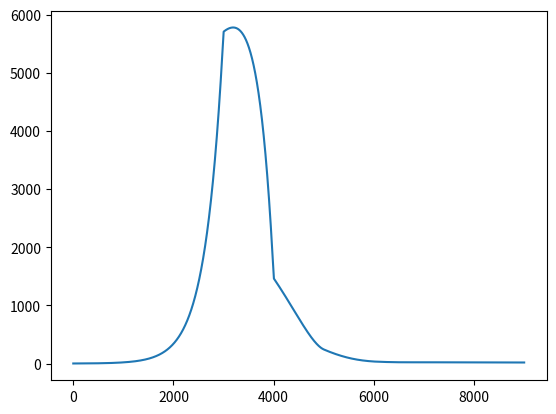

The matplotlib source for this figure:
#!/usr/bin/python3
import numpy as np
import matplotlib.pyplot as plt
#simple epidemic model


Ndays3=90
Ndays2=60
Ndays1=30
#timestep in day
dt=0.01
#contagion time
Tcontagious=10
#contagisosity ratio in person/person
#Acontagious/Tcontagious is the contagious rate in person/day
#Acontagious is given in argument to step

def step(Acontagious):
    x[i+1]=x[i]+Acontagious/Tcontagious*dt*x[i]
    y[i+1]=Acontagious/Tcontagious*dt*x[i]
    if i>Ncontagious:
        x[i+1]=x[i+1]-y[i-Ncontagious-1]
    if x[i+1]<0:
        x[i+1]=0

Ncontagious=int(Tcontagious/dt)
N=int(Ndays3/dt)+1
x=np.zeros(N)
y=np.zeros(N)
print(N)
x[0]=1
x[0]=1
N1=int(Ndays1/dt)
N2=int(Ndays2/dt)
N3=int(Ndays3/dt)
#phase 1 epidemy high contagious rate
for i in range(0,N1):
    step(3.)
#phase 2 epidemy confinement cantagious rate is divided by 10
for i in range(N1,N2):
    step(0.3)
#phase 3 epidemy confinement cantagious rate is maintained below 1
for i in range(N2,N3):
    step(0.9)
plt.plot(x)
plt.show()


